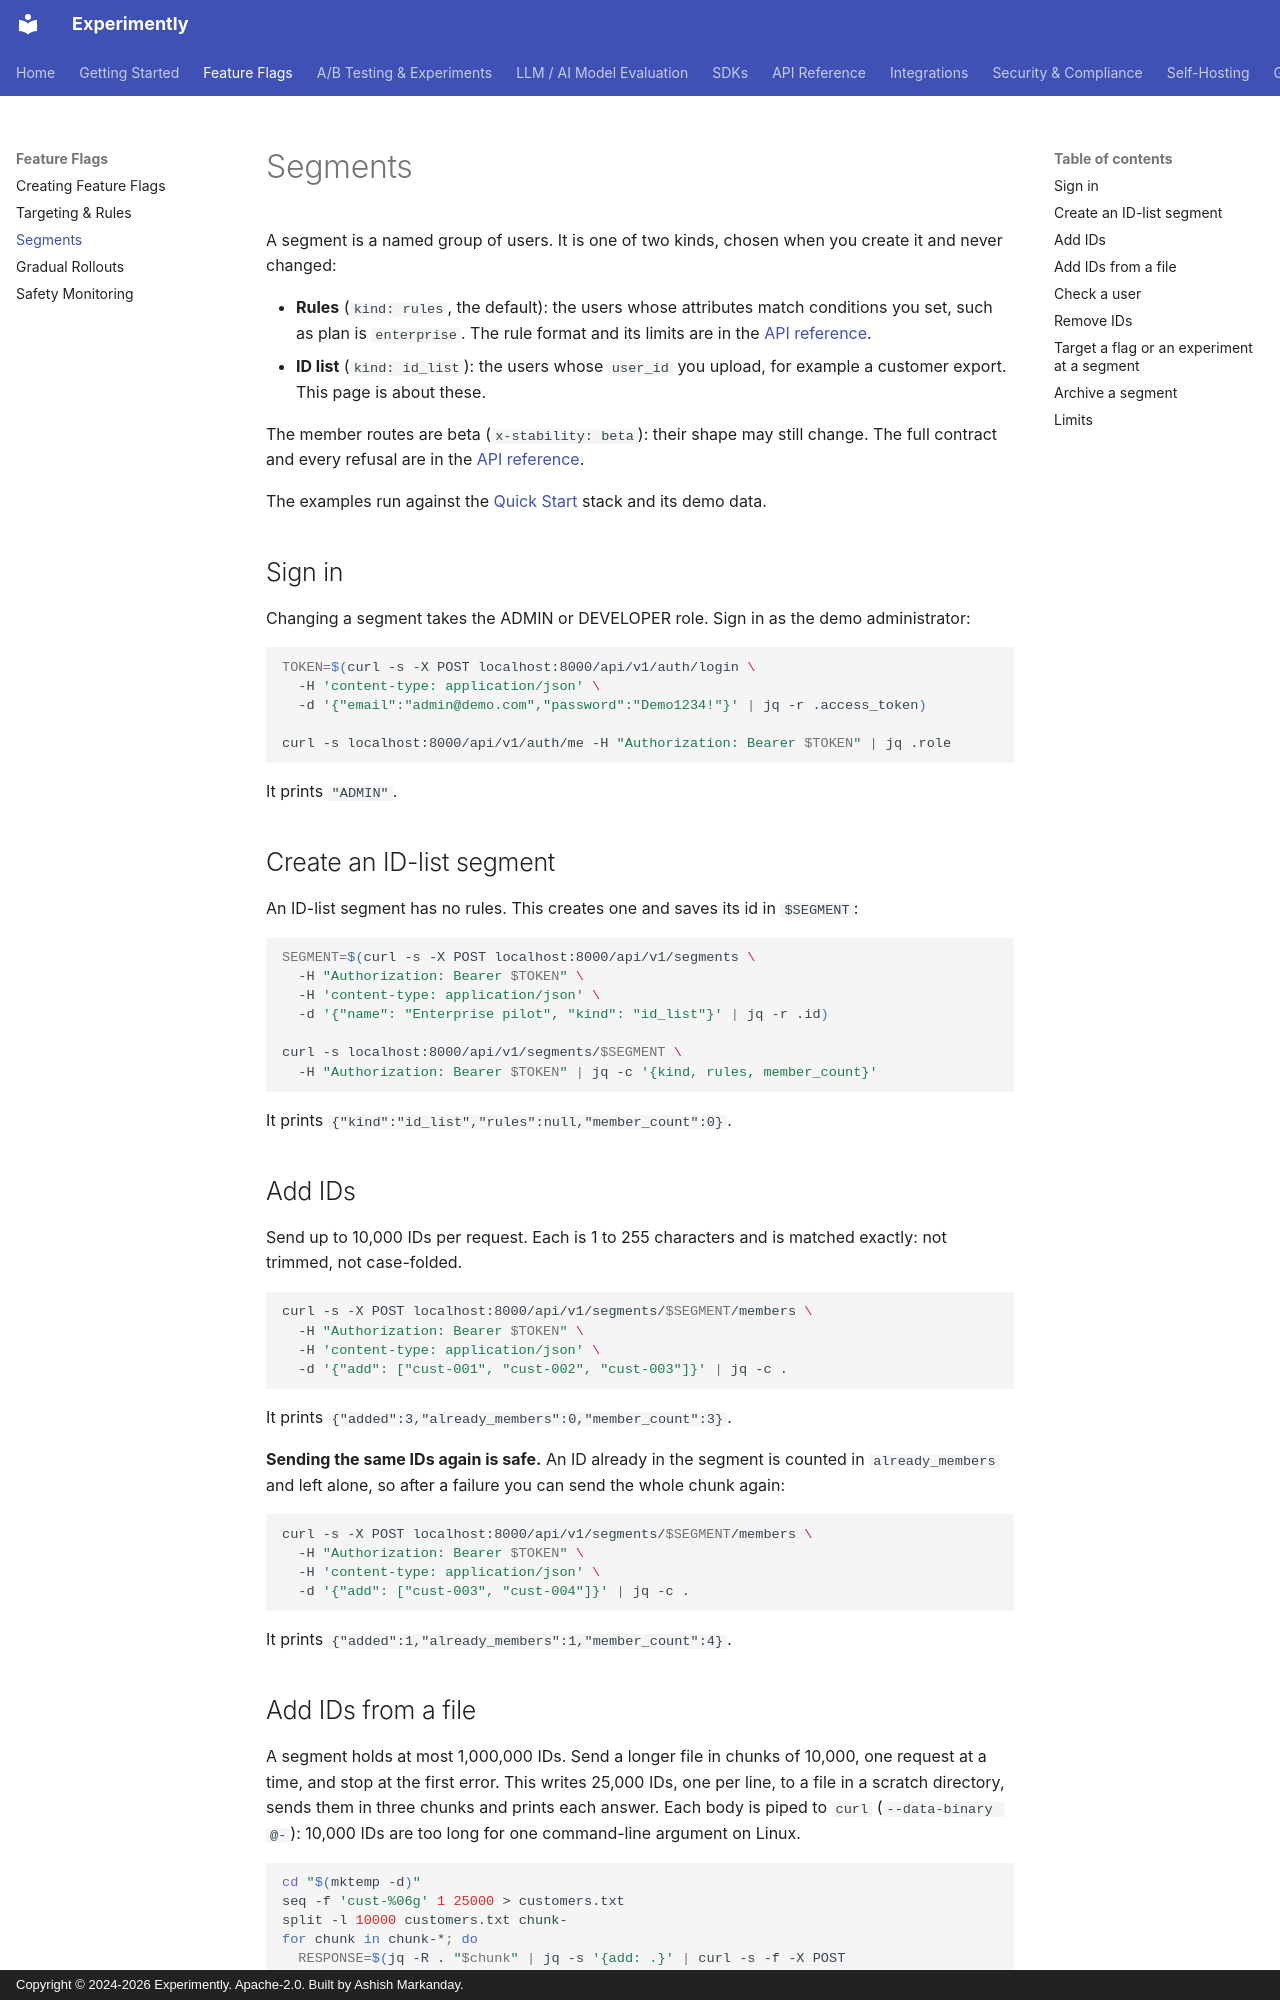

repository: getexperimently/experimently · page: guides/segments/index.html · generator: mkdocs · copyright: Copyright © 2024-2026 Experimently. Apache-2.0. Built by Ashish Markanday.

# Segments

A segment is a named group of users. It is one of two kinds, chosen when you create it and
never changed:

- **Rules** (`kind: rules`, the default): the users whose attributes match conditions you
  set, such as plan is `enterprise`. The rule format and its limits are in the
  [API reference](../api/endpoints.md#audience-segments).
- **ID list** (`kind: id_list`): the users whose `user_id` you upload, for example a customer
  export. This page is about these.

The member routes are beta (`x-stability: beta`): their shape may still change. The full
contract and every refusal are in the
[API reference](../api/endpoints.md#segments-made-from-a-list-of-user-ids-beta).

The examples run against the [Quick Start](../getting-started/quick-start.md) stack and its
demo data.

## Sign in

Changing a segment takes the ADMIN or DEVELOPER role. Sign in as the demo administrator:

```{.bash exec}
TOKEN=$(curl -s -X POST localhost:8000/api/v1/auth/login \
  -H 'content-type: application/json' \
  -d '{"email":"admin@demo.com","password":"Demo1234!"}' | jq -r .access_token)

curl -s localhost:8000/api/v1/auth/me -H "Authorization: Bearer $TOKEN" | jq .role
```
<!-- expect: "ADMIN" -->

It prints `"ADMIN"`.

## Create an ID-list segment

An ID-list segment has no rules. This creates one and saves its id in `$SEGMENT`:

```{.bash exec}
SEGMENT=$(curl -s -X POST localhost:8000/api/v1/segments \
  -H "Authorization: Bearer $TOKEN" \
  -H 'content-type: application/json' \
  -d '{"name": "Enterprise pilot", "kind": "id_list"}' | jq -r .id)

curl -s localhost:8000/api/v1/segments/$SEGMENT \
  -H "Authorization: Bearer $TOKEN" | jq -c '{kind, rules, member_count}'
```
<!-- expect: {"kind":"id_list","rules":null,"member_count":0} -->

It prints `{"kind":"id_list","rules":null,"member_count":0}`.

## Add IDs

Send up to 10,000 IDs per request. Each is 1 to 255 characters and is matched exactly: not
trimmed, not case-folded.

```{.bash exec}
curl -s -X POST localhost:8000/api/v1/segments/$SEGMENT/members \
  -H "Authorization: Bearer $TOKEN" \
  -H 'content-type: application/json' \
  -d '{"add": ["cust-001", "cust-002", "cust-003"]}' | jq -c .
```
<!-- expect: {"added":3,"already_members":0,"member_count":3} -->

It prints `{"added":3,"already_members":0,"member_count":3}`.

**Sending the same IDs again is safe.** An ID already in the segment is counted in
`already_members` and left alone, so after a failure you can send the whole chunk again:

```{.bash exec}
curl -s -X POST localhost:8000/api/v1/segments/$SEGMENT/members \
  -H "Authorization: Bearer $TOKEN" \
  -H 'content-type: application/json' \
  -d '{"add": ["cust-003", "cust-004"]}' | jq -c .
```
<!-- expect: {"added":1,"already_members":1,"member_count":4} -->

It prints `{"added":1,"already_members":1,"member_count":4}`.
